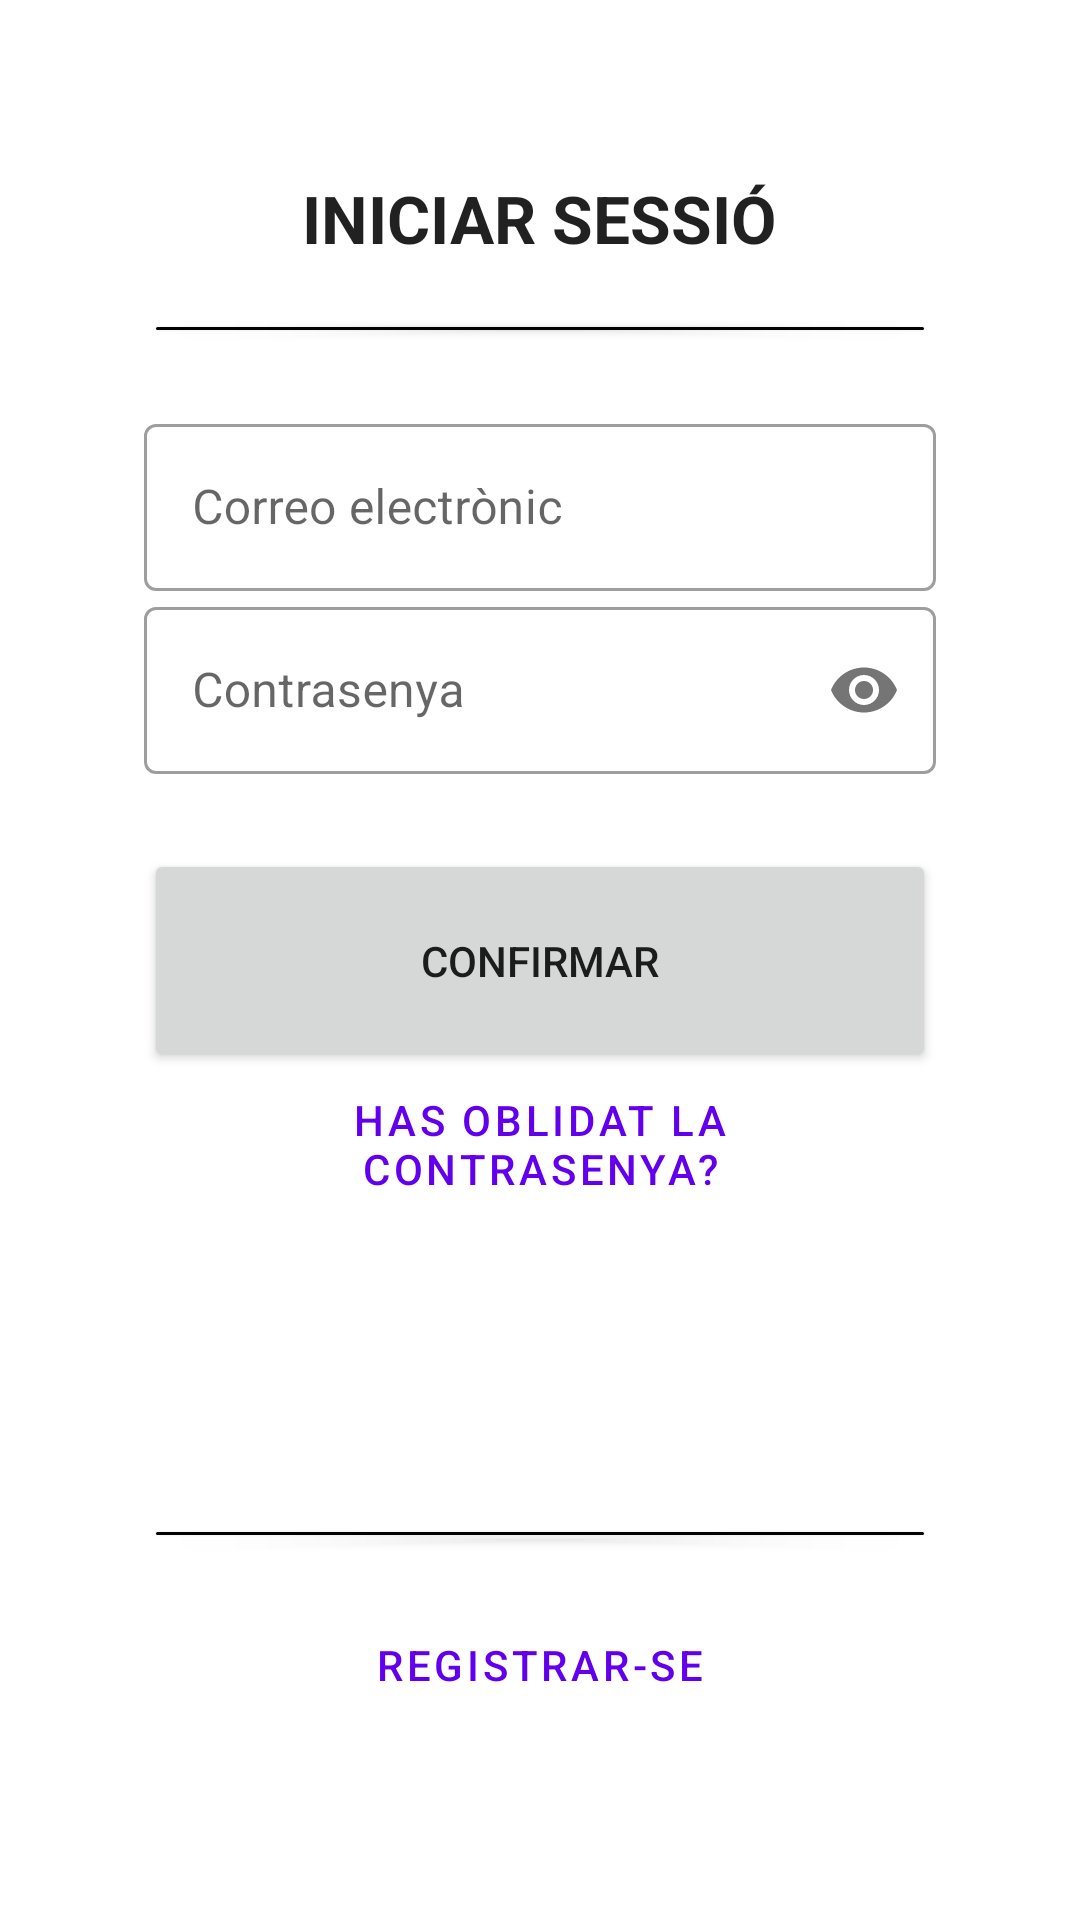

This screen was rendered from an Android layout file. Write that file and the resources it references.
<!-- AndroidManifest.xml: application theme Theme.TNote -->
<!-- res/layout/activity_main.xml -->
<?xml version="1.0" encoding="utf-8"?>
<LinearLayout xmlns:android="http://schemas.android.com/apk/res/android"
    xmlns:app="http://schemas.android.com/apk/res-auto"
    xmlns:tools="http://schemas.android.com/tools"
    android:layout_width="match_parent"
    android:layout_height="match_parent"
    android:orientation="vertical"
    android:padding="48dp"
    tools:context=".MainActivity">

    <ImageView
        android:id="@+id/icon"
        android:layout_width="wrap_content"
        android:layout_height="wrap_content"
        android:layout_gravity="center_horizontal"
        app:srcCompat="@drawable/icontnote" />

    <TextView
        android:id="@+id/text_IniciarSessio"
        android:layout_width="wrap_content"
        android:layout_height="30dp"
        android:textStyle="bold"
        android:layout_gravity="center_horizontal"
        android:layout_marginTop="10dp"
        android:text="INICIAR SESSIÓ"
        android:textAppearance="?android:attr/textAppearanceLarge" />

    <Button
        android:id="@+id/boton16"
        android:layout_width="match_parent"
        android:layout_height="13dp"
        android:layout_marginTop="15dp"

        android:clickable="false"
        app:backgroundTint="#020202" />

    <com.google.android.material.textfield.TextInputLayout
        android:id="@+id/layoutM_Usuari"
        android:layout_width="match_parent"
        android:layout_height="wrap_content"
        android:layout_marginTop="20dp"
        android:hint="Correo electrònic"
        style="@style/Widget.MaterialComponents.TextInputLayout.OutlinedBox">

        <com.google.android.material.textfield.TextInputEditText
            android:id="@+id/editM_Usuari"
            android:layout_width="match_parent"
            android:layout_height="wrap_content"
            android:inputType="textEmailAddress"
            />

    </com.google.android.material.textfield.TextInputLayout>

    <com.google.android.material.textfield.TextInputLayout
        android:id="@+id/layoutM_Contrasenya"
        android:layout_width="match_parent"
        android:layout_height="wrap_content"
        android:hint="Contrasenya"
        app:passwordToggleEnabled="true"
        style="@style/Widget.MaterialComponents.TextInputLayout.OutlinedBox">

        <com.google.android.material.textfield.TextInputEditText
            android:id="@+id/editM_Contrasenya"
            android:layout_width="match_parent"
            android:layout_height="wrap_content"
            android:inputType="textPassword"
            />

    </com.google.android.material.textfield.TextInputLayout>

    <androidx.recyclerview.widget.RecyclerView
        android:id="@+id/recycleM"
        android:layout_width="match_parent"
        android:layout_height="10dp" />

    <Button
        android:id="@+id/botonM_Confirmar"
        style="?android:attr/buttonStyleSmall"
        android:layout_width="match_parent"
        android:layout_height="0dp"
        android:layout_gravity="center_horizontal"
        android:layout_marginTop="15dp"
        android:layout_weight="1"
        android:text="CONFIRMAR"/>

    <Button
        android:id="@+id/botonM_ForgotPassword"
        style="@style/Widget.MaterialComponents.Button.TextButton"
        android:layout_width="match_parent"
        android:layout_height="wrap_content"
        android:layout_gravity="center_horizontal|left"
        android:text="Has oblidat la contrasenya?" />

    <TextView
        android:id="@+id/textM_Error"
        android:layout_width="wrap_content"
        android:layout_height="0dp"
        android:layout_gravity="center_horizontal"
        android:layout_marginTop="10dp"
        android:layout_weight="1"
        android:textColor="#FB0303" />

    <Button
        android:id="@+id/boton15"
        android:layout_width="match_parent"
        android:layout_height="13dp"
        android:layout_marginTop="15dp"
        android:clickable="false"
        app:backgroundTint="#020202" />

    <Button
        android:id="@+id/botonM_Registrarse"
        style="?attr/materialButtonOutlinedStyle"
        android:layout_width="match_parent"
        android:layout_height="0dp"
        android:layout_gravity="bottom"
        android:layout_weight="1"
        android:text="Registrar-se"/>


</LinearLayout>
<!-- resources referenced by this layout -->
<resources>
  <style name="Theme.TNote" parent="Theme.MaterialComponents.DayNight.NoActionBar">
          
          <item name="colorPrimary">@color/purple_500</item>
          <item name="colorPrimaryVariant">@color/purple_700</item>
          <item name="colorOnPrimary">@color/white</item>
          
          <item name="colorSecondary">@color/teal_200</item>
          <item name="colorSecondaryVariant">@color/teal_700</item>
          <item name="colorOnSecondary">@color/black</item>
          
          <item name="android:statusBarColor" tools:targetApi="l">?attr/colorPrimaryVariant</item>
          
      </style>
  <color name="purple_500">#FF6200EE</color>
  <color name="purple_700">#FF3700B3</color>
  <color name="white">#FFFFFFFF</color>
  <color name="teal_200">#FF03DAC5</color>
  <color name="teal_700">#FF018786</color>
  <color name="black">#FF000000</color>
</resources>
